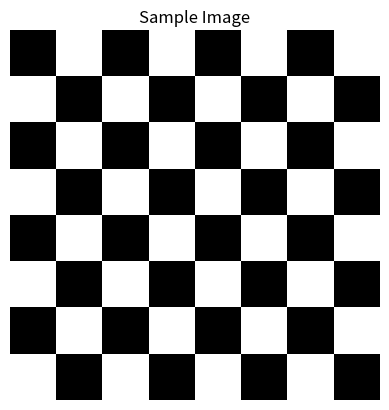

The matplotlib source for this figure:
import numpy as np
import matplotlib.pyplot as plt

# 创建一个简单的黑白格子图像（8x8像素）
image = np.zeros((8, 8))  # 创建一个8x8的全0数组
image[::2, 1::2] = 1  # 将奇数行、偶数列的元素设为1
image[1::2, ::2] = 1  # 将偶数行、奇数列的元素设为1

# 使用Matplotlib库展示图像
plt.imshow(image, cmap='gray', interpolation='nearest')
plt.axis('off')  # 不显示坐标轴
plt.title('Sample Image')
plt.show()
